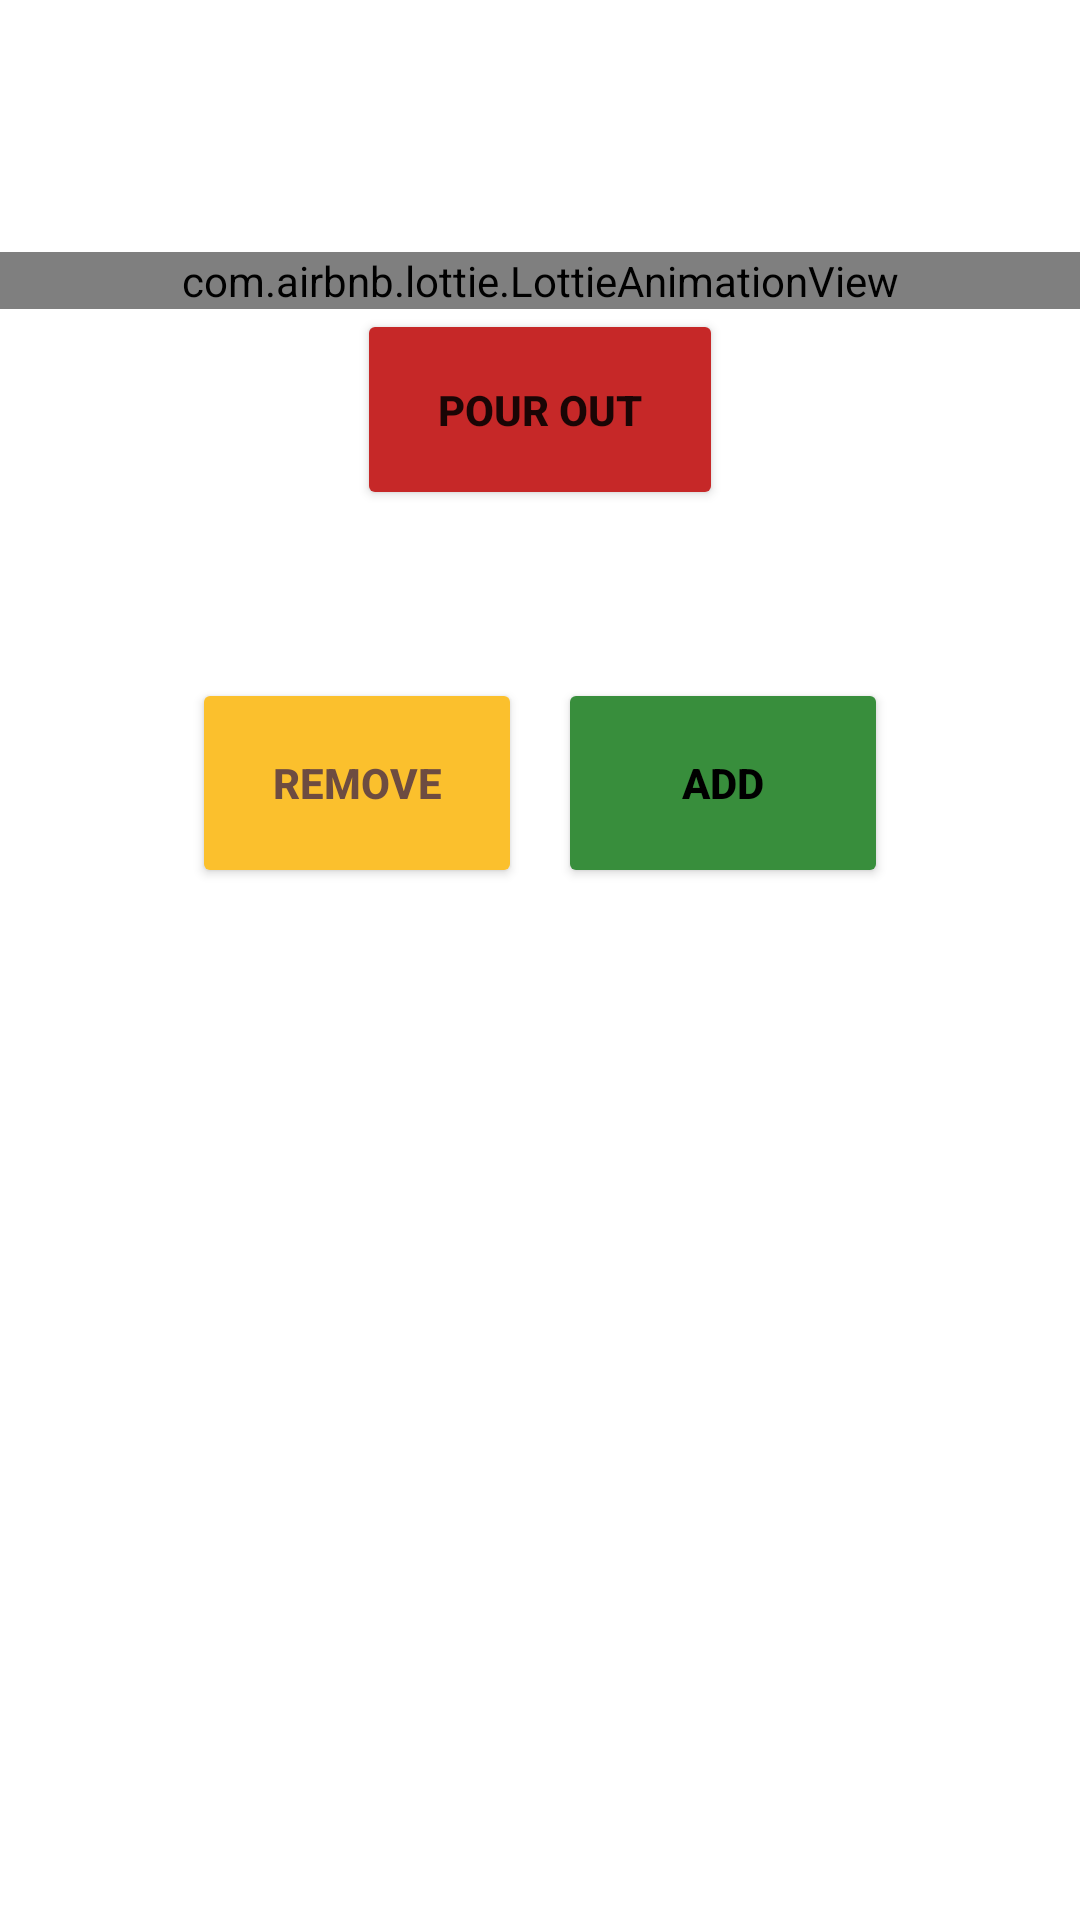

Here is an Android app screen rendered from its layout file. Give the layout XML and the strings, colors and styles it references.
<!-- AndroidManifest.xml: application theme Theme.MOBV -->
<!-- res/layout/activity_main.xml -->
<?xml version="1.0" encoding="utf-8"?>
<androidx.constraintlayout.widget.ConstraintLayout xmlns:android="http://schemas.android.com/apk/res/android"
    xmlns:app="http://schemas.android.com/apk/res-auto"
    xmlns:tools="http://schemas.android.com/tools"
    android:layout_width="match_parent"
    android:layout_height="match_parent"
    tools:context=".MainActivity">

    <com.airbnb.lottie.LottieAnimationView
        android:id="@+id/animationView"
        android:layout_width="match_parent"
        android:layout_height="wrap_content"
        android:layout_marginTop="84dp"
        app:layout_constraintEnd_toEndOf="parent"
        app:layout_constraintHorizontal_bias="0.0"
        app:layout_constraintStart_toStartOf="parent"
        app:layout_constraintTop_toTopOf="parent"
        app:lottie_autoPlay="false"
        app:lottie_loop="false"
        app:lottie_rawRes="@raw/animation" />

    <Button
        android:id="@+id/remove_button"
        android:layout_width="110dp"
        android:layout_height="70dp"
        android:layout_marginStart="64dp"
        android:layout_marginTop="56dp"
        android:backgroundTint="#FBC02D"
        android:text="@string/remove"
        android:textColor="#6D4C41"
        android:textStyle="bold"
        app:layout_constraintStart_toStartOf="parent"
        app:layout_constraintTop_toBottomOf="@+id/pour_out_button" />

    <Button
        android:id="@+id/add_button"
        android:layout_width="110dp"
        android:layout_height="70dp"
        android:layout_marginTop="56dp"
        android:layout_marginEnd="64dp"
        android:backgroundTint="#388E3C"
        android:text="@string/add"
        android:textColor="#000000"
        android:textStyle="bold"
        app:layout_constraintEnd_toEndOf="parent"
        app:layout_constraintTop_toBottomOf="@+id/pour_out_button" />

    <Button
        android:id="@+id/pour_out_button"
        android:layout_width="122dp"
        android:layout_height="67dp"
        android:backgroundTint="#C62828"
        android:text="@string/pour_out"
        android:textStyle="bold"
        app:layout_constraintEnd_toEndOf="parent"
        app:layout_constraintStart_toStartOf="parent"
        app:layout_constraintTop_toBottomOf="@+id/animationView" />

</androidx.constraintlayout.widget.ConstraintLayout>
<!-- resources referenced by this layout -->
<resources>
  <string name="add">Add</string>
  <string name="pour_out">Pour Out</string>
  <string name="remove">Remove</string>
  <style name="Theme.MOBV" parent="Theme.MaterialComponents.DayNight.DarkActionBar">
          
          <item name="colorPrimary">@color/purple_500</item>
          <item name="colorPrimaryVariant">@color/purple_700</item>
          <item name="colorOnPrimary">@color/white</item>
          
          <item name="colorSecondary">@color/teal_200</item>
          <item name="colorSecondaryVariant">@color/teal_700</item>
          <item name="colorOnSecondary">@color/black</item>
          
          <item name="android:statusBarColor">?attr/colorPrimaryVariant</item>
          
          <item name="textInputStyle">@style/Widget.MOBV.TextInputLayout.OutlinedBox</item>
  
      </style>
  <style name="Widget.MOBV.TextInputLayout.OutlinedBox" parent="Widget.MaterialComponents.TextInputLayout.OutlinedBox">
          <item name="android:layout_marginHorizontal">20dp</item>
          <item name="android:layout_marginTop">10dp</item>
      </style>
  <!-- not gathered from this repository: default colours our renderer supplied (Android Studio template values) -->
  <color name="purple_500">#FF6200EE</color>
  <color name="purple_700">#FF3700B3</color>
  <color name="teal_200">#FF03DAC5</color>
  <color name="teal_700">#FF018786</color>
  <color name="black">#FF000000</color>
  <color name="white">#FFFFFFFF</color>
</resources>
